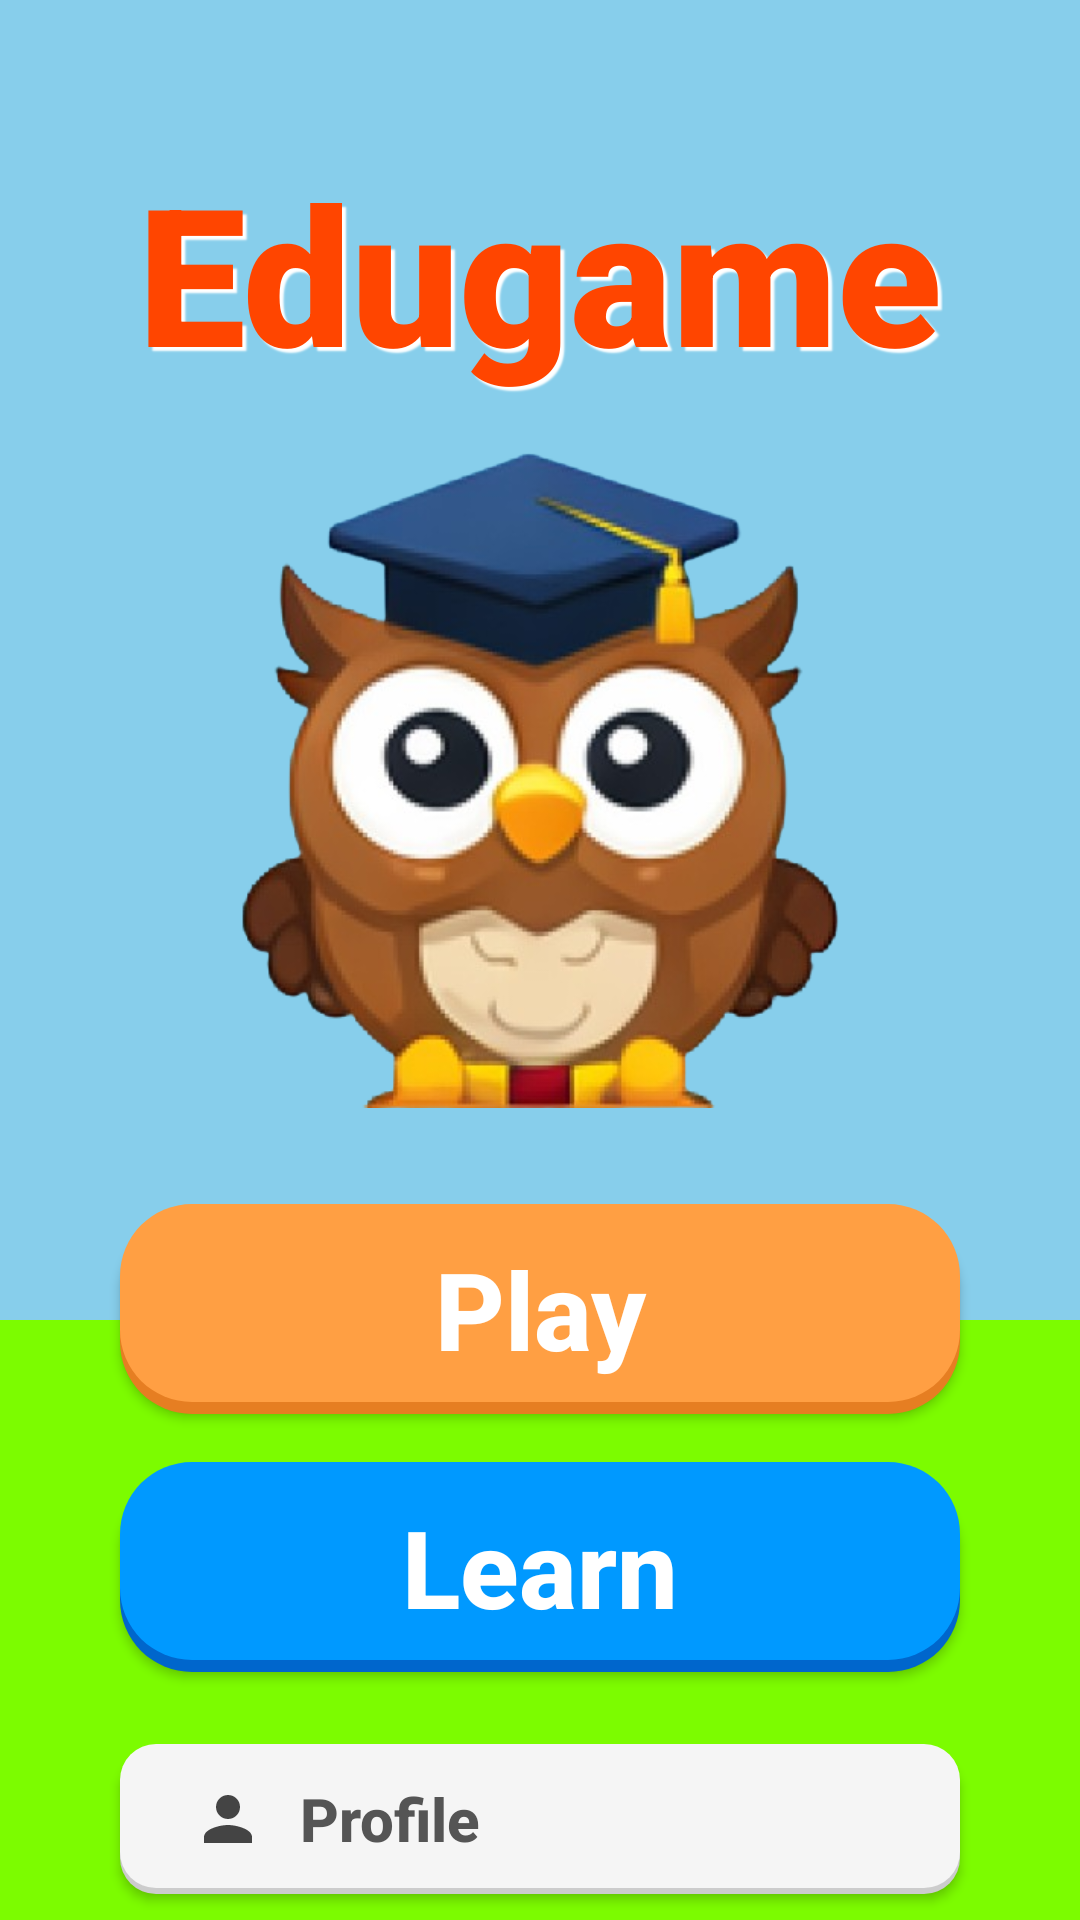

Android layout source for this screen:
<!-- AndroidManifest.xml: application theme Theme.EDUGAME_PROJECT -->
<!-- res/layout/activity_main.xml -->
<?xml version="1.0" encoding="utf-8"?>
<androidx.constraintlayout.widget.ConstraintLayout xmlns:android="http://schemas.android.com/apk/res/android"
    xmlns:app="http://schemas.android.com/apk/res-auto"
    xmlns:tools="http://schemas.android.com/tools"
    android:id="@+id/main"
    android:layout_width="match_parent"
    android:layout_height="match_parent"
    android:background="#87CEEB"
    tools:context=".MainActivity">

    
    <View
        android:id="@+id/grass_bottom"
        android:layout_width="match_parent"
        android:layout_height="200dp"
        android:background="#7CFC00"
        app:layout_constraintBottom_toBottomOf="parent" />

    <TextView
        android:id="@+id/title_text"
        android:layout_width="wrap_content"
        android:layout_height="wrap_content"
        android:layout_marginTop="48dp"
        android:fontFamily="sans-serif-black"
        android:text="Edugame"
        android:textColor="#FF4500"
        android:textSize="64sp"
        android:shadowColor="#FFFFFF"
        android:shadowDx="4"
        android:shadowDy="4"
        android:shadowRadius="1"
        app:layout_constraintEnd_toEndOf="parent"
        app:layout_constraintStart_toStartOf="parent"
        app:layout_constraintTop_toTopOf="parent" />

    
    <ImageView
        android:id="@+id/owl_image"
        android:layout_width="220dp"
        android:layout_height="220dp"
        android:layout_marginTop="16dp"
        android:src="@drawable/owl"
        app:layout_constraintEnd_toEndOf="parent"
        app:layout_constraintStart_toStartOf="parent"
        app:layout_constraintTop_toBottomOf="@id/title_text" />

    <androidx.appcompat.widget.AppCompatButton
        android:id="@+id/play_button"
        android:layout_width="280dp"
        android:layout_height="70dp"
        android:layout_marginTop="32dp"
        android:background="@drawable/btn_orange"
        android:text="Play"
        android:textAllCaps="false"
        android:textColor="@android:color/white"
        android:textSize="36sp"
        android:textStyle="bold"
        app:layout_constraintEnd_toEndOf="parent"
        app:layout_constraintStart_toStartOf="parent"
        app:layout_constraintTop_toBottomOf="@id/owl_image" />

    <androidx.appcompat.widget.AppCompatButton
        android:id="@+id/learn_button"
        android:layout_width="280dp"
        android:layout_height="70dp"
        android:layout_marginTop="16dp"
        android:background="@drawable/btn_blue"
        android:text="Learn"
        android:textAllCaps="false"
        android:textColor="@android:color/white"
        android:textSize="36sp"
        android:textStyle="bold"
        app:layout_constraintEnd_toEndOf="parent"
        app:layout_constraintStart_toStartOf="parent"
        app:layout_constraintTop_toBottomOf="@id/play_button" />

    <androidx.appcompat.widget.AppCompatButton
        android:id="@+id/profile_button"
        android:layout_width="280dp"
        android:layout_height="50dp"
        android:layout_marginTop="24dp"
        android:background="@drawable/btn_white"
        android:drawablePadding="12dp"
        android:gravity="center_vertical|start"
        android:paddingStart="24dp"
        android:text="Profile"
        android:textAllCaps="false"
        android:textColor="#555555"
        android:textSize="20sp"
        android:textStyle="bold"
        app:drawableStartCompat="@drawable/ic_profile"
        app:layout_constraintEnd_toEndOf="parent"
        app:layout_constraintStart_toStartOf="parent"
        app:layout_constraintTop_toBottomOf="@id/learn_button" />

    <androidx.appcompat.widget.AppCompatButton
        android:id="@+id/settings_button"
        android:layout_width="280dp"
        android:layout_height="50dp"
        android:layout_marginTop="12dp"
        android:background="@drawable/btn_white"
        android:drawablePadding="12dp"
        android:gravity="center_vertical|start"
        android:paddingStart="24dp"
        android:text="Settings"
        android:textAllCaps="false"
        android:textColor="#555555"
        android:textSize="20sp"
        android:textStyle="bold"
        app:drawableStartCompat="@drawable/ic_settings"
        app:layout_constraintEnd_toEndOf="parent"
        app:layout_constraintStart_toStartOf="parent"
        app:layout_constraintTop_toBottomOf="@id/profile_button" />

</androidx.constraintlayout.widget.ConstraintLayout>
<!-- resources referenced by this layout -->
<resources>
  <!-- drawable btn_blue (drawable) -->
  <?xml version="1.0" encoding="utf-8"?>
  <layer-list xmlns:android="http://schemas.android.com/apk/res/android">
      <item android:top="4dp">
          <shape android:shape="rectangle">
              <corners android:radius="24dp" />
              <solid android:color="#0066CC" />
          </shape>
      </item>
      <item android:bottom="4dp">
          <shape android:shape="rectangle">
              <corners android:radius="24dp" />
              <solid android:color="#0099FF" />
          </shape>
      </item>
  </layer-list>
  <!-- drawable btn_orange (drawable) -->
  <?xml version="1.0" encoding="utf-8"?>
  <layer-list xmlns:android="http://schemas.android.com/apk/res/android">
      <item android:top="4dp">
          <shape android:shape="rectangle">
              <corners android:radius="24dp" />
              <solid android:color="#E67E22" />
          </shape>
      </item>
      <item android:bottom="4dp">
          <shape android:shape="rectangle">
              <corners android:radius="24dp" />
              <solid android:color="#FF9F43" />
          </shape>
      </item>
  </layer-list>
  <!-- drawable btn_white (drawable) -->
  <?xml version="1.0" encoding="utf-8"?>
  <layer-list xmlns:android="http://schemas.android.com/apk/res/android">
      <item android:top="2dp">
          <shape android:shape="rectangle">
              <corners android:radius="12dp" />
              <solid android:color="#CCCCCC" />
          </shape>
      </item>
      <item android:bottom="2dp">
          <shape android:shape="rectangle">
              <corners android:radius="12dp" />
              <solid android:color="#F5F5F5" />
          </shape>
      </item>
  </layer-list>
  <!-- drawable ic_profile (drawable) -->
  <vector xmlns:android="http://schemas.android.com/apk/res/android"
      android:width="24dp"
      android:height="24dp"
      android:viewportWidth="24"
      android:viewportHeight="24">
      <path
          android:fillColor="#444444"
          android:pathData="M12,12c2.21,0 4,-1.79 4,-4s-1.79,-4 -4,-4 -4,1.79 -4,4 1.79,4 4,4zM12,14c-2.67,0 -8,1.34 -8,4v2h16v-2c0,-2.66 -5.33,-4 -8,-4z" />
  </vector>
  <!-- drawable ic_settings (drawable) -->
  <vector xmlns:android="http://schemas.android.com/apk/res/android"
      android:width="24dp"
      android:height="24dp"
      android:viewportWidth="24"
      android:viewportHeight="24">
      <path
          android:fillColor="#444444"
          android:pathData="M19.14,12.94c0.04,-0.3 0.06,-0.61 0.06,-0.94c0,-0.32 -0.02,-0.64 -0.07,-0.94l2.03,-1.58c0.18,-0.14 0.23,-0.41 0.12,-0.61l-1.92,-3.32c-0.12,-0.22 -0.37,-0.29 -0.59,-0.22l-2.39,0.96c-0.5,-0.38 -1.03,-0.7 -1.62,-0.94L14.4,2.81c-0.04,-0.24 -0.24,-0.41 -0.48,-0.41h-3.84c-0.24,0 -0.43,0.17 -0.47,0.41L9.25,5.35C8.66,5.59 8.13,5.91 7.63,6.29L5.24,5.33c-0.22,-0.08 -0.47,0 -0.59,0.22L2.74,8.87C2.62,9.08 2.67,9.34 2.85,9.48l2.03,1.58C4.84,11.36 4.81,11.69 4.81,12c0,0.31 0.02,0.65 0.07,0.94l-2.03,1.58c-0.18,0.14 -0.23,0.41 -0.12,0.61l1.92,3.32c0.12,0.22 0.37,0.29 0.59,0.22l2.39,-0.96c0.5,0.38 1.03,0.7 1.62,0.94l0.36,2.54c0.05,0.24 0.24,0.41 0.48,0.41h3.84c0.24,0 0.44,-0.17 0.47,-0.41l0.36,-2.54c0.59,-0.24 1.13,-0.56 1.62,-0.94l2.39,0.96c0.22,0.08 0.47,0 0.59,-0.22l1.92,-3.32c0.12,-0.22 0.07,-0.47 -0.12,-0.61L19.14,12.94zM12,15.5c-1.93,0 -3.5,-1.57 -3.5,-3.5s1.57,-3.5 3.5,-3.5s3.5,1.57 3.5,3.5S13.93,15.5 12,15.5z" />
  </vector>
  <!-- drawable owl: png bitmap (drawable, 224931 bytes) -->
  <style name="Theme.EDUGAME_PROJECT" parent="Base.Theme.EDUGAME_PROJECT" />
  <style name="Base.Theme.EDUGAME_PROJECT" parent="Theme.Material3.DayNight.NoActionBar">
          
          
      </style>
</resources>
